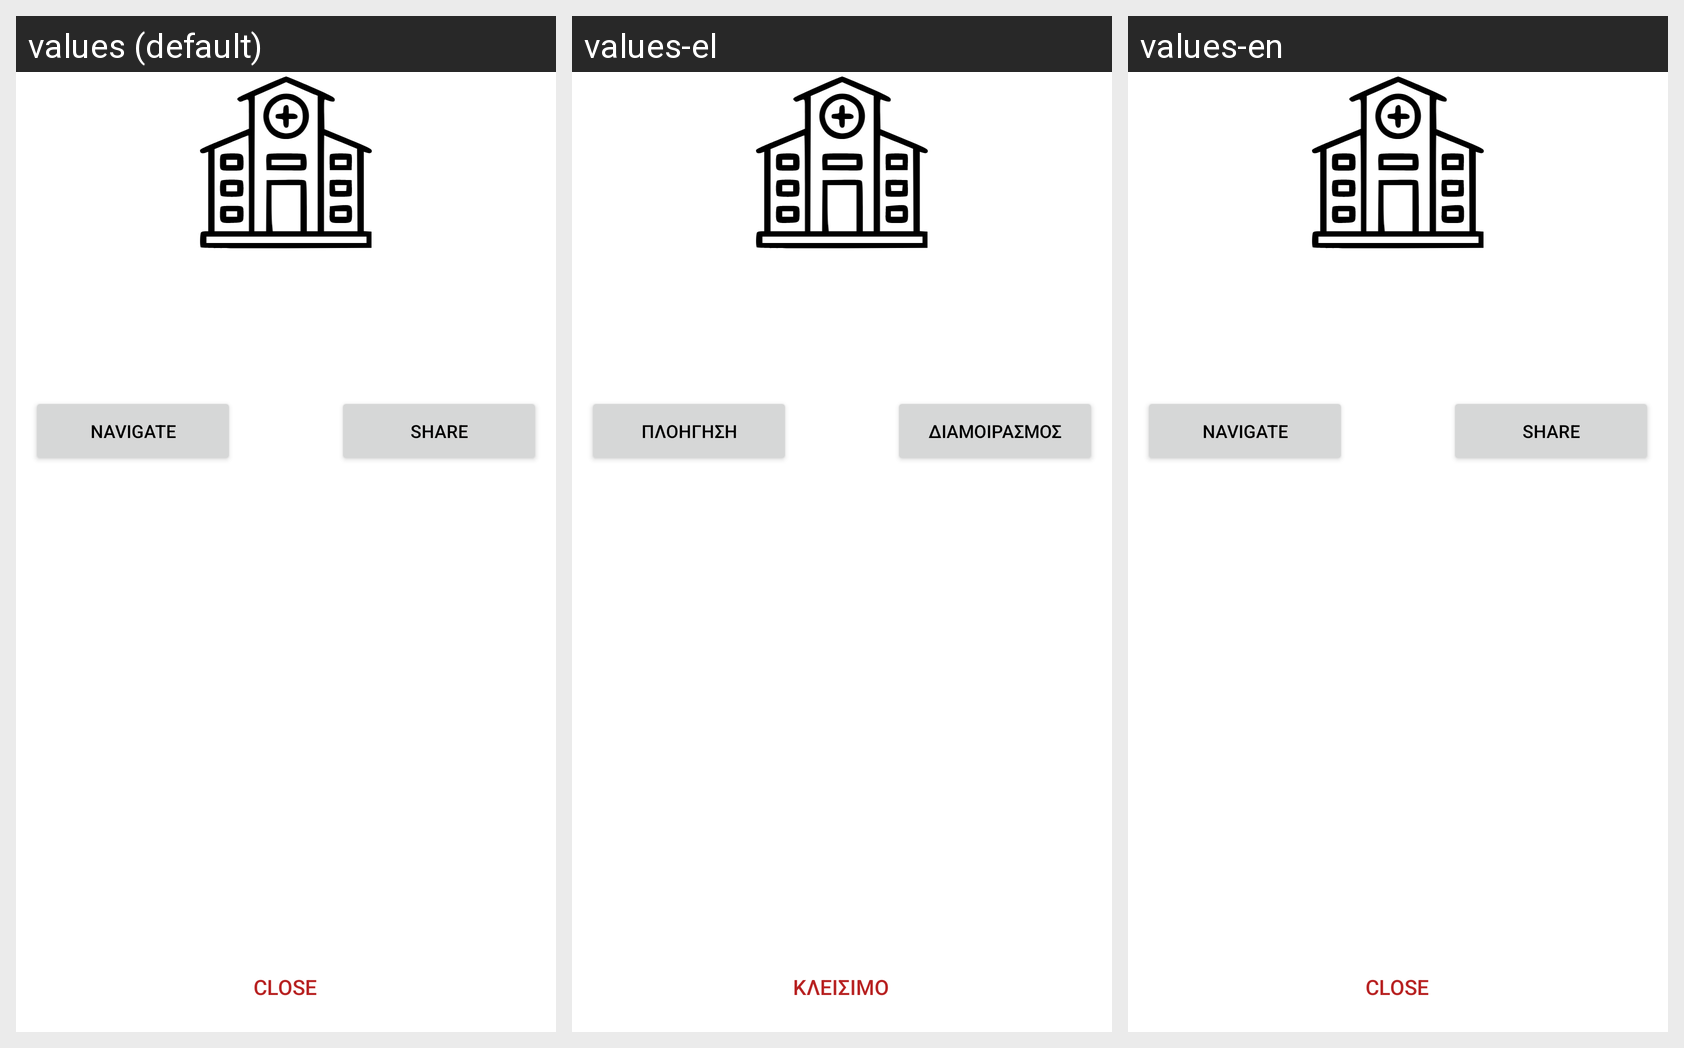

For this localized Android screen grid, give each drawn string resource with its value in every locale shown.
Android screen res/layout/fragment_marker_info.xml rendered under 3 locales, left to right: values (default), values-el, values-en. Device: Nexus 5 (rendered at 1080×1920; each locale shown at half size, 540×960, under a caption strip naming it); theme Theme.MaterialComponents.DayNight.NoActionBar.
Strings drawn on this screen, with the default value and each locale's value (text and hints the layout hard-codes, and strings that could not be matched under every locale, appear in the picture but are not listed):

btnMakerSkip
  values: Close
  values-el: Κλείσιμο
  values-en: Close

navigate
  values: Navigate
  values-el: Πλοήγηση
  values-en: Navigate

btnMakerInfo
  values: Share
  values-el: Διαμοιρασμός
  values-en: Share
